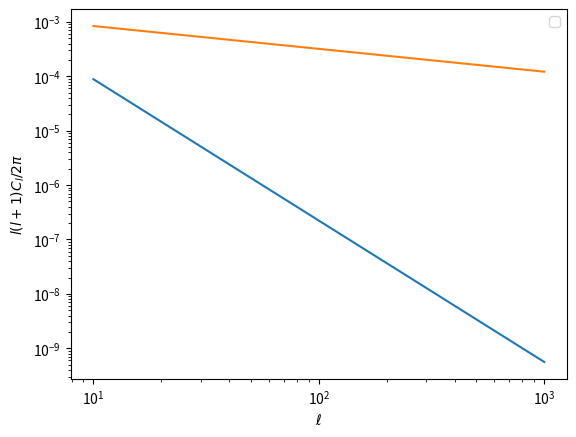

Recreate this plot in Python.
# -*- coding: utf-8 -*-
"""
Created on Mon Aug 27 12:00:50 2018

[redacted]
"""
import numpy as np
import matplotlib.pyplot as plt


kB = 1.3806505*10**(-23)  # J/K
h = 6.6260693*10**(-34+9) # J·s, dimension becomes J/GHz by plus 9
c = 299792458
def sync1(v):     #1509.05419
     cl = 4.2*10**9*(v/0.408)**(-6)
     return cl

def x(v):
     kB = 1.3806505*10**(-23)  # J/K
     h = 6.6260693*10**(-34+9) # J·s, dimension becomes J/GHz by plus 9
     Tcmb = 2.73
     x = h*v/(kB*Tcmb)
     return x

def g(v):
     g = (np.exp(x(v))-1)**2/(x(v)**2*np.exp(x(v)))
     return g
def sync2(v):             #LSPE
     v0 = 30; betas = -3.14; As = 0.0031
#RJ unit
     cl = 0.35*As*(v/v0)**(2*betas)
#cmb unit
#     cl = 0.35*As*(v/v0)**(2*betas)*(g(v)/g(v0))**2
     return cl

def sync3(v):    #1502.01983
     betas = -2.9; As = 2.1*10**(-5); vs = 65; ls = 80; alpha_s = -2.6
     wvs = 1/g(vs); wv = 1/g(v)
#RJ unit
#     ws = (v/vs)**betas
#cmb unit
     ws = wvs/wv*(v/vs)**betas
     cl = (ws)**2*As
     return cl
#def sync4(v):  #planck 2018 XI dust
    

def dust1(obj):       #1509.05419
     Ad = 247; vd = 353; betad = 1.59; td = 19.6
     dust_BB = Ad*(v/vd)**(2*betad-4)*\
     (2*h*v**3*c**(-2)/(np.exp(h*v/(kB*td))-1)/(2*h*vd**3*c**(-2)/(np.exp(h*vd/(kB*td))-1)))**2 
     return dust_BB

def dust2(v):      #LSPE
     betad = 1.59; vd = 353; Ad = 0.2765; Td = 19.6
#RJ units
     cl = 0.56*Ad*(v/vd)**(betad+1)*((np.exp(h*vd/(kB*Td))-1)/(np.exp(h*v/(kB*Td))-1))
     
#cmb units
#     cl = 0.56*Ad*(v/vd)**(betad+1)*((np.exp(h*vd/(kB*Td))-1)/(np.exp(h*v/(kB*Td))-1))*\
#     (g(v)/g(vd))**2
     return cl

def dust3(v):
     Td = 19.6; vd = 353; betad = 1.59; Ad = 0.169
     wvd = 1/g(vd); wv = 1/g(v)
#RJ unit
#     Wd = (v/vd)**(1+betad)*((np.exp(h*vd/(kB*Td))-1)/(np.exp(h*v/(kB*Td))-1))
#cmb unit
     Wd = wvd/wv*(v/vd)**(1+betad)*((np.exp(h*vd/(kB*Td))-1)/(np.exp(h*v/(kB*Td))-1))
     cl = Ad*(Wd)**2
     return cl


def cmb(v):
     Acmb = 1
     cl = Acmb/g(v)
     return cl


startf = 10; endf = 1000; 
v = np.linspace(startf,endf,endf-startf+1)
s1 = sync1(v)
s2 = sync2(v)
s3 = sync3(v)
d1 = dust1(v)
d2 = dust2(v) 
d3 = dust3(v)
cmb = cmb(v)
#plt.loglog(v,s1,'r',label='1509,sync1')
##plt.loglog(v,s2,'k',label='LSPE,sync2')
##plt.loglog(v,s3,'b',label='1502,sync3')
#plt.loglog(v,d1,'r',label='1509,dust1')
##plt.loglog(v,d2,'k',label='LSPE,dust2')
##plt.loglog(v,d3,'b',label='1502,dust3')
#plt.loglog(v,cmb,'g',label='cmb')
#plt.xlabel('$frequency$')
#plt.ylabel('$l(l+1)C_l/2\pi$')
#plt.legend()
#plt.show()

if __name__ == '__main__':
     startl = 10; endl = 1000; nu = 150; ls = 80
     ld = 80; alpha_s = -2.6; alpha_d = -2.42
     beta_s = -2.9; beta_d = 1.59
     l = np.linspace(startl,endl,endl-startl+1)
     cl_s = sync3(nu)*(l/ls)**alpha_s
     cl_d = dust3(nu)*(l/ld)**(alpha_d+2)
     plt.xlabel('$\ell$')
     plt.ylabel('$l(l+1)C_l/2\pi$')
     plt.loglog(l,cl_s)
     plt.loglog(l,cl_d)
     plt.legend()
     plt.show()
















